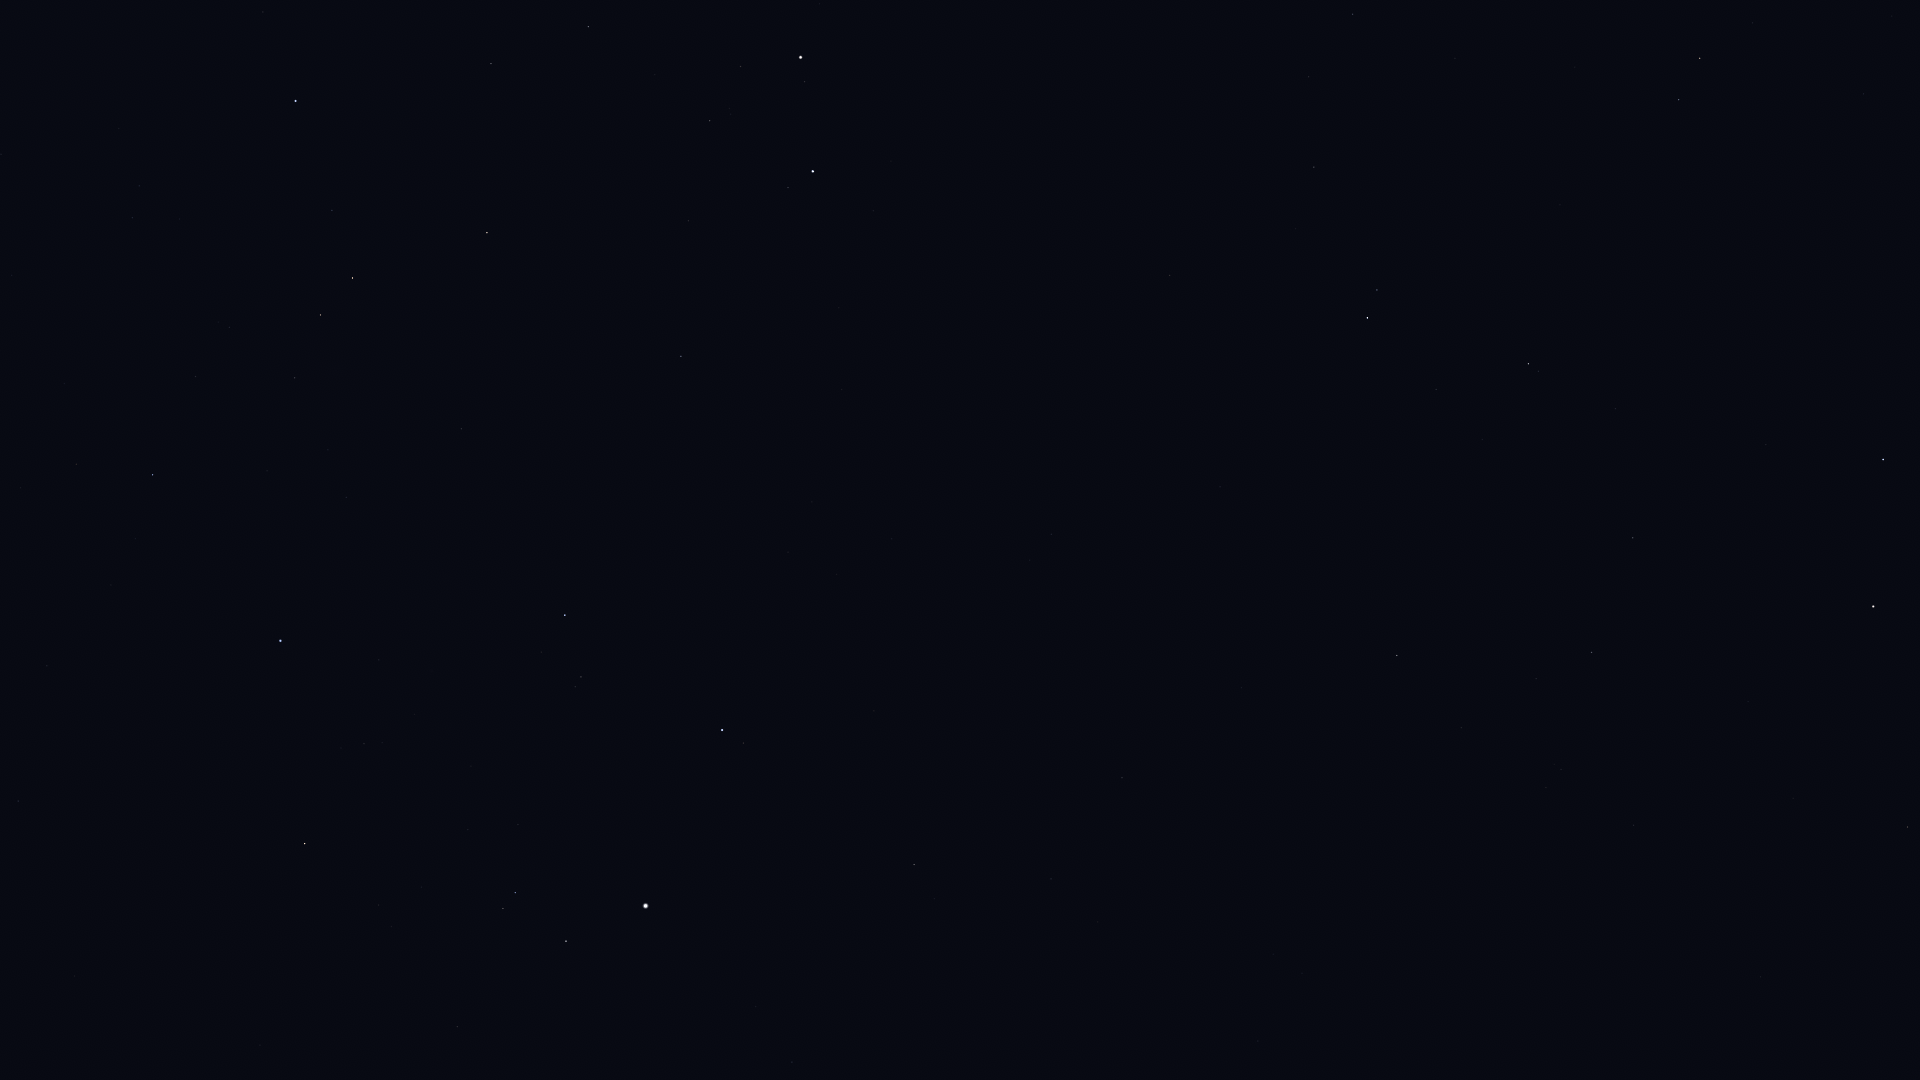

The data file committed next to this chart (first rows):
Star_ID, Name, X, Y
21881, HIP 21881, 18, 801
23015, Hassaleh, 305, 844
23416, Almaaz, 566, 941
23453, Saclateni, 503, 909
23767, Haedus, 515, 893
24608, Capella, 646, 906
25428, Elnath, 280, 641
26451, Tianguan, 153, 475
27913, HIP 27913, 195, 377
28360, Menkalinan, 722, 730
28380, Mahasim, 565, 615
28614, HIP 28614, 1, 154
28716, HIP 28716, 229, 327
28734, HIP 28734, 295, 378
29038, HIP 29038, 132, 218
29426, HIP 29426, 139, 186
29434, HIP 29434, 179, 219
29655, HIP 29655, 320, 315
30060, HIP 30060, 1051, 879
30343, HIP 30343, 352, 278
30665, HIP 30665, 181, 93
30860, Lucilinburhuc, 689, 531
30883, HIP 30883, 332, 210
30905, Lusitânia, 149, 40
31681, HIP 31681, 295, 101
32246, HIP 32246, 487, 233
32362, HIP 32362, 262, 0
32916, Nervia, 798, 483
33018, HIP 33018, 681, 356
33449, HIP 33449, 1122, 778
34088, HIP 34088, 491, 64
34693, HIP 34693, 688, 221
35550, HIP 35550, 588, 27
36046, HIP 36046, 710, 121
36145, HIP 36145, 1051, 534
36850, Castor, 813, 171
36962, HIP 36962, 740, 67
37826, Pollux, 800, 57
40687, Násti, 1372, 689
41075, Alsciaukat, 1170, 275
41704, Muscida, 1397, 656
44127, Talitha, 1367, 318
44248, HIP 44248, 1314, 167
44471, Alkaphrah, 1377, 290
44700, HIP 44700, 1308, 77
45688, HIP 45688, 1352, 14
46471, Intercrus, 1469, 217
50372, Tania Borealis, 1679, 100
50801, Tania Australis, 1700, 58
53721, Chalawan, 1892, 16
53910, Merak, 1883, 459
54061, Dubhe, 1873, 606
56211, Giausar, 1907, 827
58952, Tonatiuh, 1893, 1049
